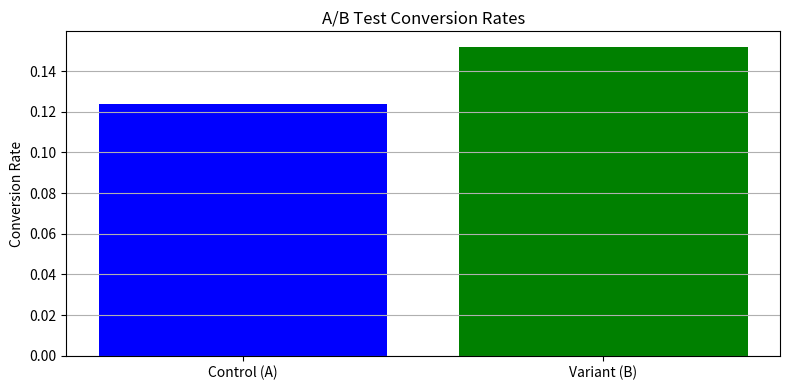

Generate this figure with matplotlib:
"""
Project 33. A/B testing framework
Description:
A/B testing is a method of comparing two versions (A and B) of a variable to determine which one performs better. It's commonly used in product design, marketing, and UX optimization. In this project, we create a Python-based framework to simulate and analyze an A/B test using statistical hypothesis testing (e.g., t-test or z-test for proportions).

About:
🧪 What This Project Teaches:
Simulates conversion data

Applies both T-Test and Z-Test for proportions

Calculates and interprets p-values, conversion lift, and significance

Visualizes the results
"""

import numpy as np
from scipy.stats import ttest_ind, norm
import matplotlib.pyplot as plt
 
# Simulate user conversion data for two versions of a web page
np.random.seed(42)
 
# Group A (Control): 1000 users, 12% conversion rate
group_a = np.random.binomial(1, 0.12, 1000)
 
# Group B (Variant): 1000 users, 15% conversion rate
group_b = np.random.binomial(1, 0.15, 1000)
 
# Calculate basic statistics
conv_rate_a = np.mean(group_a)
conv_rate_b = np.mean(group_b)
 
print(f"Conversion Rate A (Control): {conv_rate_a:.3f}")
print(f"Conversion Rate B (Variant): {conv_rate_b:.3f}")
print(f"Lift: {(conv_rate_b - conv_rate_a) / conv_rate_a * 100:.2f}%")
 
# ---- Option 1: T-Test (for normally distributed metrics like revenue/time) ----
t_stat, p_value_t = ttest_ind(group_a, group_b)
print(f"\nT-Test p-value: {p_value_t:.4f}")
 
# ---- Option 2: Z-Test for Proportions ----
n_a, n_b = len(group_a), len(group_b)
success_a, success_b = sum(group_a), sum(group_b)
 
# Pooled probability
p_pool = (success_a + success_b) / (n_a + n_b)
se = np.sqrt(p_pool * (1 - p_pool) * (1/n_a + 1/n_b))
z = (conv_rate_b - conv_rate_a) / se
p_value_z = 1 - norm.cdf(z)
 
print(f"Z-Test z-score: {z:.2f}")
print(f"Z-Test one-tailed p-value: {p_value_z:.4f}")
 
# Plot distributions
plt.figure(figsize=(8, 4))
plt.bar(["Control (A)", "Variant (B)"], [conv_rate_a, conv_rate_b], color=["blue", "green"])
plt.title("A/B Test Conversion Rates")
plt.ylabel("Conversion Rate")
plt.grid(axis='y')
plt.tight_layout()
plt.show()